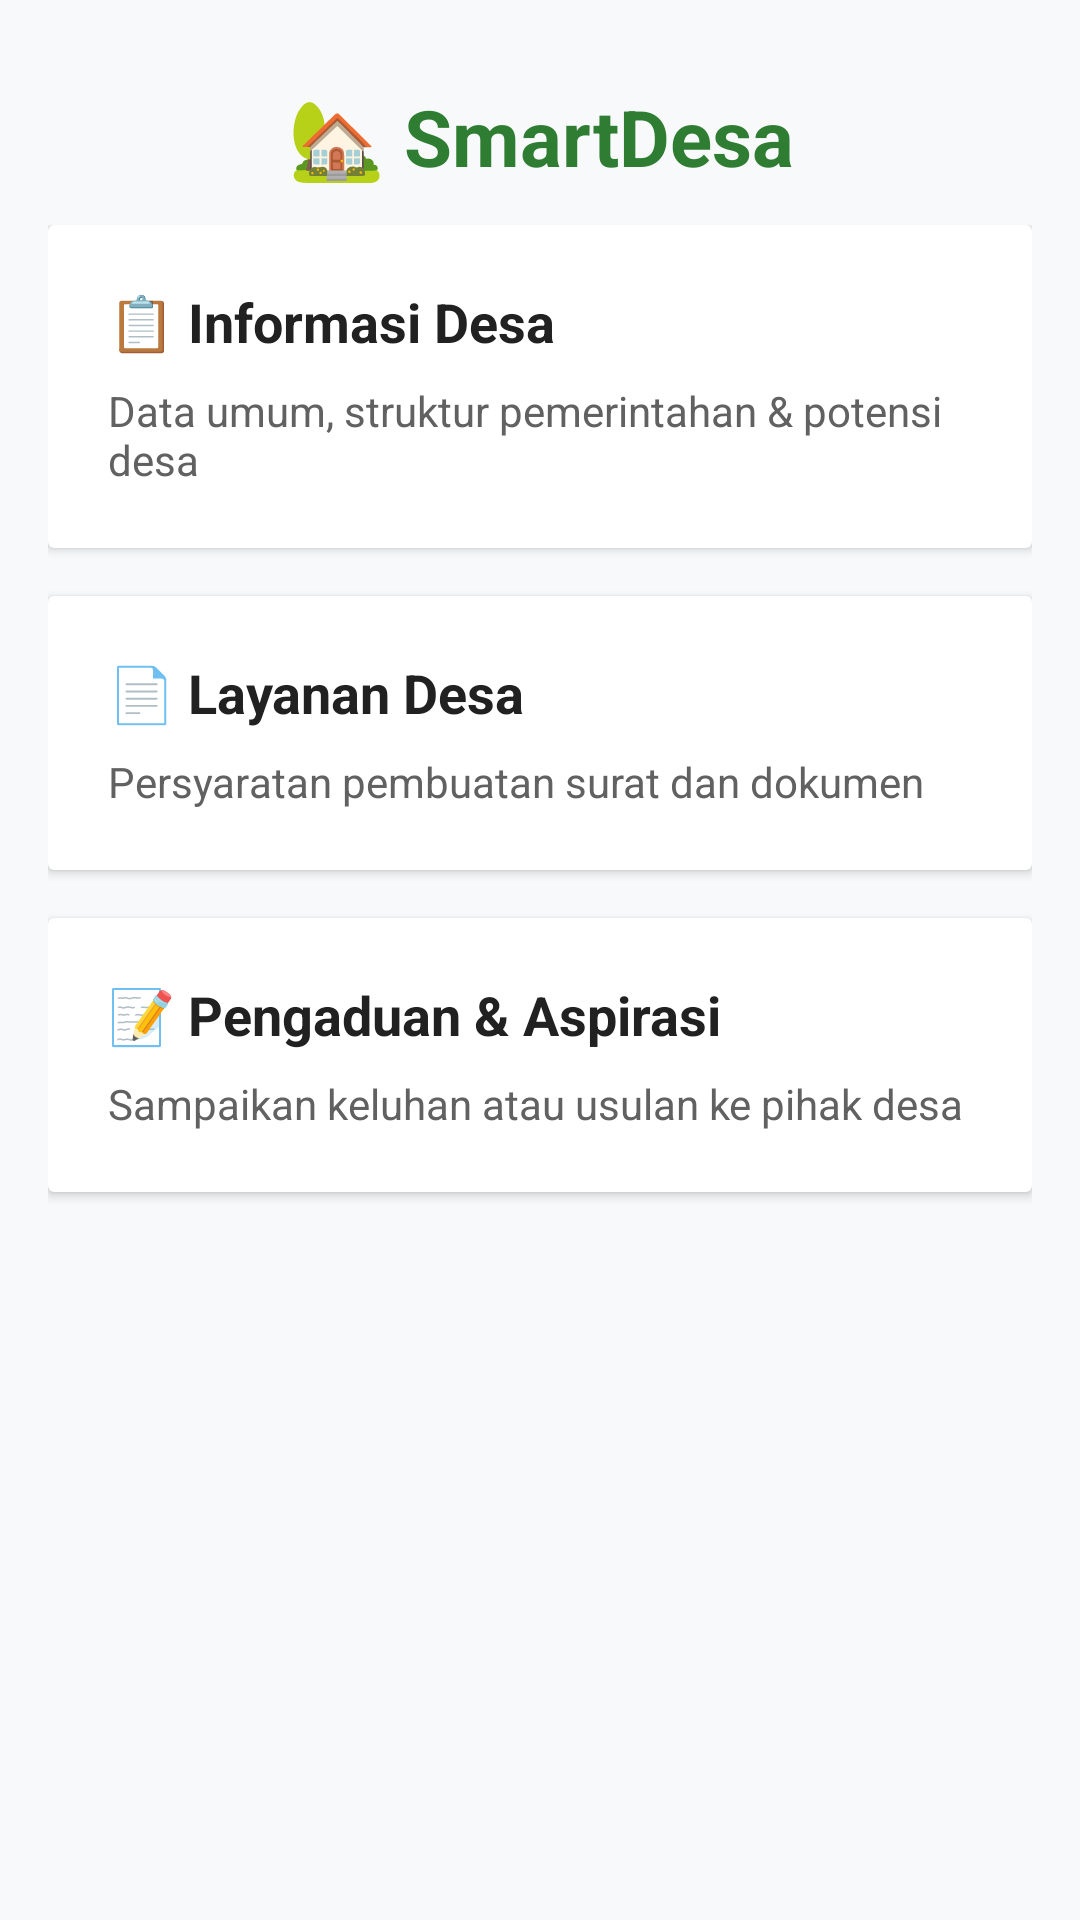

Write the Android layout XML for this screen, with the resource values it uses.
<!-- AndroidManifest.xml: application theme Theme.SmartDesaKalempang -->
<!-- res/layout/activity_main.xml -->
<?xml version="1.0" encoding="utf-8"?>
<LinearLayout xmlns:android="http://schemas.android.com/apk/res/android"
    android:layout_width="match_parent"
    android:layout_height="match_parent"
    android:orientation="vertical"
    android:padding="16dp"
    android:background="#F8F9FA">

    
    <TextView
        android:layout_width="match_parent"
        android:layout_height="wrap_content"
        android:text="🏡 SmartDesa"
        android:textSize="26sp"
        android:textStyle="bold"
        android:textColor="#2E7D32"
        android:padding="12dp"
        android:gravity="center"/>

    
    <ScrollView
        android:layout_width="match_parent"
        android:layout_height="0dp"
        android:layout_weight="1">

        <LinearLayout
            android:layout_width="match_parent"
            android:layout_height="wrap_content"
            android:orientation="vertical">

            
            <androidx.cardview.widget.CardView
                android:layout_width="match_parent"
                android:layout_height="wrap_content"
                android:elevation="4dp"
                android:layout_marginBottom="16dp"
                android:radius="12dp"
                android:clickable="true"
                android:onClick="bukaInfoDesa">

                <LinearLayout
                    android:layout_width="match_parent"
                    android:layout_height="wrap_content"
                    android:orientation="vertical"
                    android:padding="20dp">

                    <TextView
                        android:layout_width="wrap_content"
                        android:layout_height="wrap_content"
                        android:text="📋 Informasi Desa"
                        android:textSize="18sp"
                        android:textStyle="bold"
                        android:textColor="#212121"/>

                    <TextView
                        android:layout_width="wrap_content"
                        android:layout_height="wrap_content"
                        android:text="Data umum, struktur pemerintahan &amp; potensi desa"
                        android:textSize="14sp"
                        android:textColor="#616161"
                        android:layout_marginTop="8dp"/>

                </LinearLayout>
            </androidx.cardview.widget.CardView>

            
            <androidx.cardview.widget.CardView
                android:layout_width="match_parent"
                android:layout_height="wrap_content"
                android:elevation="4dp"
                android:layout_marginBottom="16dp"
                android:radius="12dp"
                android:clickable="true"
                android:onClick="bukaLayanan">

                <LinearLayout
                    android:layout_width="match_parent"
                    android:layout_height="wrap_content"
                    android:orientation="vertical"
                    android:padding="20dp">

                    <TextView
                        android:layout_width="wrap_content"
                        android:layout_height="wrap_content"
                        android:text="📄 Layanan Desa"
                        android:textSize="18sp"
                        android:textStyle="bold"
                        android:textColor="#212121"/>

                    <TextView
                        android:layout_width="wrap_content"
                        android:layout_height="wrap_content"
                        android:text="Persyaratan pembuatan surat dan dokumen"
                        android:textSize="14sp"
                        android:textColor="#616161"
                        android:layout_marginTop="8dp"/>

                </LinearLayout>
            </androidx.cardview.widget.CardView>

            
            <androidx.cardview.widget.CardView
                android:id="@+id/cardPengaduan"
                android:layout_width="match_parent"
                android:layout_height="wrap_content"
                android:elevation="4dp"
                android:layout_marginBottom="16dp"
                android:radius="12dp"
                android:clickable="true">

                <LinearLayout
                    android:layout_width="match_parent"
                    android:layout_height="wrap_content"
                    android:orientation="vertical"
                    android:padding="20dp">

                    <TextView
                        android:layout_width="wrap_content"
                        android:layout_height="wrap_content"
                        android:text="📝 Pengaduan &amp; Aspirasi"
                        android:textSize="18sp"
                        android:textStyle="bold"
                        android:textColor="#212121"/>

                    <TextView
                        android:layout_width="wrap_content"
                        android:layout_height="wrap_content"
                        android:text="Sampaikan keluhan atau usulan ke pihak desa"
                        android:textSize="14sp"
                        android:textColor="#616161"
                        android:layout_marginTop="8dp"/>

                </LinearLayout>
            </androidx.cardview.widget.CardView>

        </LinearLayout>
    </ScrollView>

</LinearLayout>
<!-- resources referenced by this layout -->
<resources>
  <style name="Theme.SmartDesaKalempang" parent="Base.Theme.SmartDesaKalempang" />
  <style name="Base.Theme.SmartDesaKalempang" parent="Theme.Material3.DayNight.NoActionBar">
          
          
      </style>
</resources>
